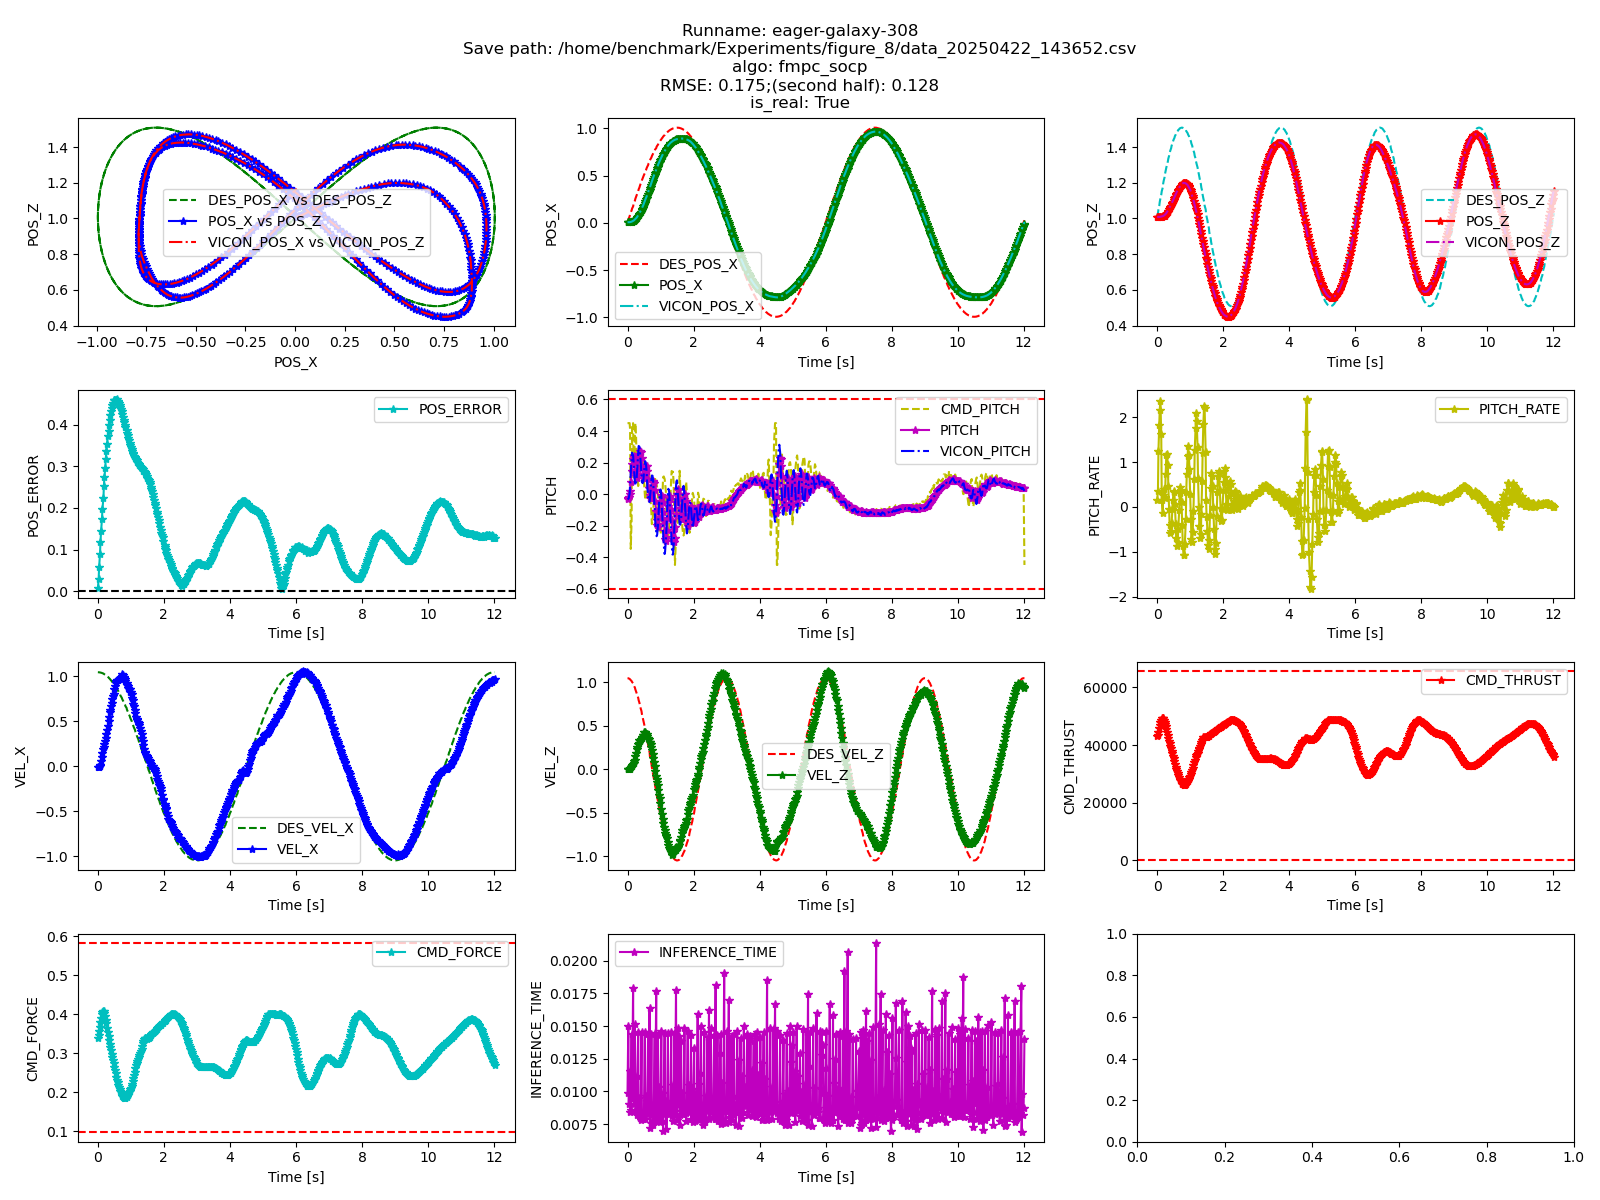

Values plotted in this chart, from the file beside it:
TIME, POS_X, POS_Y, POS_Z, ROLL, PITCH, YAW, VEL_X, VEL_Y, VEL_Z, ROLL_RATE, PITCH_RATE, YAW_RATE, CMD_ROLL, CMD_PITCH, CMD_YAW, CMD_THRUST, DES_POS_X, DES_POS_Y, DES_POS_Z, DES_YAW, DES_VEL_X, DES_VEL_Y, DES_VEL_Z
1745325415, 0.008077, 0.01817, 0.05343, 0.05071, -0.02104, -0.04495, -0.000879, -0.002228, -0.0008046, 0.009099, 0.00954, 0.01593, -0.001003, 0.0003957, 0.0, 52374, 0.008077, 0.01817, 0.05343, 0.0, 0.0, 0.0, 0.3015
1745325415, 0.0081, 0.01819, 0.05344, 0.05067, -0.02166, -0.04562, 8.026883805024149e-05, 0.0007006, -6.852426614052708e-05, -0.0003235, 0.03321, -0.001071, 0.0003258, -5.5860360553827704e-05, -2.710505431213761e-20, 52966, 0.008077, 0.01817, 0.05945, 0.0, 0.0, 0.0, 0.3015
1745325415, 0.008086, 0.01821, 0.0534, 0.05009, -0.01988, -0.04437, -0.002136, 0.002425, -0.003152, -0.01393, 0.02835, 0.01251, 0.001082, 0.0009198, 1.0842021724855044e-19, 53679, 0.008077, 0.01817, 0.06548, 0.0, 0.0, 0.0, 0.3015
1745325415, 0.008076, 0.01819, 0.05345, 0.05064, -0.0221, -0.04594, -0.0038, 0.001508, 0.00255, 0.01356, 0.03499, -0.01907, 0.0006617, 0.001633, -5.421010862427522e-20, 54088, 0.008077, 0.01817, 0.07151, 0.0, 0.0, 0.0, 0.3015
1745325415, 0.008127, 0.01817, 0.05348, 0.051, -0.02489, -0.04435, 0.002089, -0.002194, -0.0005639, 0.0172, 0.04048, 0.01311, -0.0009267, -0.0009229, 0.0, 54772, 0.008077, 0.01817, 0.07754, 0.0, 0.0, 0.0, 0.3015
1745325415, 0.008096, 0.0182, 0.05358, 0.05097, -0.0243, -0.04593, -5.648454993193103e-06, -0.0005717, 0.004077, 0.006938, 0.03417, -0.005433, -0.000212, -1.3448279027272747e-05, 1.3552527156068805e-20, 55204, 0.008077, 0.01817, 0.08357, 0.0, 0.0, 0.0, 0.3015
1745325415, 0.008106, 0.01822, 0.05366, 0.05011, -0.02557, -0.04459, 0.002992, -0.001575, 0.006913, 0.004634, 0.03895, -0.000461, -0.0006082, -0.001255, 5.421010862427522e-20, 55689, 0.008077, 0.01817, 0.0896, 0.0, 0.0, 0.0, 0.3015
1745325415, 0.008112, 0.01825, 0.05377, 0.04888, -0.02577, -0.04549, 0.0004003, -0.001044, 0.007724, -0.02492, 0.04024, -0.01659, -0.0003633, -0.0001906, 0.0, 56228, 0.008077, 0.01817, 0.09563, 0.0, 0.0, 0.0, 0.3015
1745325416, 0.007988, 0.01829, 0.054, 0.04717, -0.02482, -0.04479, -0.01049, 0.003291, 0.01421, -0.04582, 0.03989, 0.0004596, 0.001413, 0.004282, 0.0, 56580, 0.008077, 0.01817, 0.1017, 0.0, 0.0, 0.0, 0.3015
1745325416, 0.007725, 0.01846, 0.05465, 0.045, -0.02757, -0.04113, -0.01694, 0.01344, 0.03981, -0.04976, 0.04276, 0.04848, 0.005664, 0.007135, 0.0, 56327, 0.008077, 0.01817, 0.1077, 0.0, 0.0, 0.0, 0.3015
1745325416, 0.007581, 0.01857, 0.05641, 0.03898, -0.0363, -0.04392, -0.007784, 0.008293, 0.1069, -0.108, 0.05741, -0.01945, 0.003847, 0.003711, -2.168404344971009e-19, 54687, 0.008077, 0.01817, 0.1137, 0.0, 0.0, 0.0, 0.3015
1745325416, 0.00734, 0.01861, 0.05984, 0.03934, -0.049, -0.0469, -0.01232, 0.00243, 0.1869, -0.06943, 0.07934, -0.05178, 0.001486, 0.006208, 1.0842021724855044e-19, 52367, 0.008077, 0.01817, 0.1197, 0.0, 0.0, 0.0, 0.3015
1745325416, 0.007002, 0.01878, 0.06392, 0.04089, -0.06135, -0.05258, -0.02438, 0.007295, 0.262, -0.04557, 0.09739, -0.135, 0.004082, 0.01273, -4.336808689942018e-19, 50009, 0.008077, 0.01817, 0.1258, 0.0, 0.0, 0.0, 0.3015
1745325416, 0.006656, 0.01898, 0.07096, 0.04731, -0.06451, -0.05504, -0.02039, 0.01383, 0.3685, 0.05568, 0.1223, -0.1465, 0.008283, 0.01246, 8.673617379884035e-19, 46085, 0.008077, 0.01817, 0.1318, 0.0, 0.0, 0.0, 0.3015
1745325416, 0.006082, 0.01915, 0.08002, 0.04799, -0.05609, -0.05463, -0.03448, 0.01445, 0.4737, 0.05929, 0.1019, -0.0693, 0.01003, 0.02352, -8.673617379884035e-19, 41698, 0.008077, 0.01817, 0.1378, 0.0, 0.0, 0.0, 0.3015
1745325416, 0.005574, 0.01932, 0.09078, 0.04283, -0.03763, -0.05664, -0.0344, 0.0079, 0.5494, -0.01745, 0.104, -0.0552, 0.007013, 0.02709, 4.336808689942018e-19, 38053, 0.008077, 0.01817, 0.1439, 0.0, 0.0, 0.0, 0.3015
1745325416, 0.00509, 0.01953, 0.1006, 0.04165, -0.02714, -0.0554, -0.03419, 0.005745, 0.5959, -0.005864, 0.08969, -0.03626, 0.006336, 0.03002, 4.336808689942018e-19, 35587, 0.008077, 0.01817, 0.1499, 0.0, 0.0, 0.0, 0.3015
1745325416, 0.004319, 0.01981, 0.1142, 0.03769, -0.02625, -0.05306, -0.03506, 0.006382, 0.6862, -0.03652, 0.07812, 0.007444, 0.008713, 0.03835, 0.0, 30520, 0.008077, 0.01817, 0.1559, 0.0, 0.0, 0.0, 0.3015
1745325416, 0.003561, 0.02009, 0.1286, 0.04131, -0.02285, -0.05272, -0.03378, 0.01609, 0.7168, 0.02052, 0.1003, 0.01253, 0.02, 0.04294, -1.734723475976807e-18, 27888, 0.008077, 0.01817, 0.162, 0.0, 0.0, 0.0, 0.3015
1745325416, 0.002922, 0.02025, 0.1435, 0.04267, -0.01577, -0.05168, -0.03387, 0.01023, 0.7468, 0.01799, 0.09676, 0.02827, 0.01634, 0.05011, 0.0, 25136, 0.008077, 0.01817, 0.168, 0.0, 0.0, 0.0, 0.3015
1745325416, 0.002555, 0.02055, 0.1583, 0.0381, -0.004157, -0.05508, -0.01189, 0.01553, 0.7398, -0.02481, 0.1025, -0.01914, 0.02416, 0.0274, 3.469446951953614e-18, 24157, 0.008077, 0.01817, 0.174, 0.0, 0.0, 0.0, 0.3015
1745325416, 0.002237, 0.02085, 0.1728, 0.03989, 0.01218, -0.05045, -0.009818, 0.01684, 0.6907, 0.01107, -0.02085, 0.02507, 0.02509, 0.02441, -1.734723475976807e-18, 25277, 0.008077, 0.01817, 0.18, 0.0, 0.0, 0.0, 0.3015
1745325416, 0.002028, 0.0211, 0.1842, 0.03827, 0.02919, -0.05177, -0.011, 0.01528, 0.6914, 0.002582, 0.01325, 0.05685, 0.0249, 0.02731, 0.0, 24434, 0.008077, 0.01817, 0.1861, 0.0, 0.0, 0.0, 0.3015
1745325416, 0.001628, 0.02149, 0.1973, 0.03828, 0.03005, -0.05039, -0.01832, 0.01482, 0.6176, -0.002362, 0.007348, 0.06413, 0.02254, 0.03288, 3.469446951953614e-18, 26937, 0.008077, 0.01817, 0.1921, 0.0, 0.0, 0.0, 0.3015
1745325416, 0.001482, 0.02185, 0.2096, 0.04014, 0.03417, -0.05, -0.004812, 0.01482, 0.5822, 0.04543, 0.002204, 0.0576, 0.02259, 0.0185, 0.0, 27671, 0.008077, 0.01817, 0.1981, 0.0, 0.0, 0.0, 0.3015
1745325416, 0.001396, 0.02213, 0.2207, 0.04442, 0.02753, -0.05062, 0.00135, 0.009513, 0.5223, 0.05132, -0.07234, 0.00545, 0.01635, 0.01145, -1.734723475976807e-18, 29726, 0.008077, 0.01817, 0.2042, 0.0, 0.0, 0.0, 0.3015
1745325416, 0.001377, 0.02252, 0.2306, 0.04893, 0.01688, -0.04661, -0.005, 0.01948, 0.4503, 0.116, -0.04188, 0.04301, 0.02372, 0.01567, 1.734723475976807e-18, 32472, 0.008077, 0.01817, 0.2102, 0.0, 0.0, 0.0, 0.3015
1745325416, 0.001568, 0.02279, 0.2376, 0.04972, 0.01773, -0.04662, 0.006757, 0.01761, 0.4152, 0.07154, 0.01764, 0.04947, 0.02147, 0.005269, 0.0, 33884, 0.008077, 0.01817, 0.2162, 0.0, 0.0, 0.0, 0.3015
1745325416, 0.001916, 0.02322, 0.2453, 0.05077, 0.0125, -0.04275, 0.02804, 0.02088, 0.3523, 0.06069, -0.04353, 0.07426, 0.02269, -0.01113, 1.734723475976807e-18, 36396, 0.008077, 0.01817, 0.2222, 0.0, 0.0, 0.0, 0.3015
1745325416, 0.002225, 0.0237, 0.2516, 0.04776, 0.0153, -0.04159, 0.01955, 0.02826, 0.288, 0.02434, -0.09404, 0.08076, 0.02635, -0.004931, 1.734723475976807e-18, 39067, 0.008077, 0.01817, 0.2283, 0.0, 0.0, 0.0, 0.3015
1745325416, 0.002776, 0.02407, 0.257, 0.0507, 0.01739, -0.04015, 0.02786, 0.02321, 0.2468, 0.06856, -0.007141, 0.05767, 0.02222, -0.01057, 0.0, 40818, 0.008077, 0.01817, 0.2343, 0.0, 0.0, 0.0, 0.3015
1745325416, 0.003227, 0.02426, 0.2606, 0.04936, 0.01567, -0.03874, 0.03453, 0.01394, 0.2081, 0.01571, -0.04808, 0.07382, 0.01573, -0.01448, 0.0, 42646, 0.008077, 0.01817, 0.2403, 0.0, 0.0, 0.0, 0.3015
1745325416, 0.003716, 0.02457, 0.2641, 0.0511, 0.004758, -0.04109, 0.02559, 0.01379, 0.1499, 0.05061, -0.0646, 0.02659, 0.01485, -0.009026, -8.673617379884035e-19, 45193, 0.008077, 0.01817, 0.2464, 0.0, 0.0, 0.0, 0.3015
1745325416, 0.004323, 0.02497, 0.2671, 0.05274, -0.001187, -0.04261, 0.02612, 0.02057, 0.1226, 0.06016, -0.003999, -0.01429, 0.01832, -0.009586, 0.0, 46568, 0.008077, 0.01817, 0.2524, 0.0, 0.0, 0.0, 0.3015
1745325416, 0.005292, 0.02524, 0.2698, 0.05095, -0.006775, -0.04107, 0.05399, 0.007941, 0.117, -0.00538, -0.0084, 0.0175, 0.01172, -0.02496, 0.0, 47154, 0.008077, 0.01817, 0.2584, 0.0, 0.0, 0.0, 0.3015
1745325416, 0.005843, 0.02568, 0.2722, 0.04978, -0.006546, -0.04165, 0.02992, 0.0208, 0.1141, 0.01382, -0.08364, -0.03168, 0.01863, -0.01279, 1.734723475976807e-18, 47678, 0.008077, 0.01817, 0.2644, 0.0, 0.0, 0.0, 0.3015
1745325416, 0.006419, 0.02599, 0.274, 0.05013, -0.01005, -0.04183, 0.02029, 0.02304, 0.09943, 0.003259, 0.02167, -0.008821, 0.01956, -0.008197, 1.734723475976807e-18, 48675, 0.008077, 0.01817, 0.2705, 0.0, 0.0, 0.0, 0.3015
1745325416, 0.007381, 0.02631, 0.2767, 0.048, -0.006846, -0.04135, 0.0176, 0.02506, 0.124, -0.01796, 0.05059, 0.01073, 0.02121, -0.007921, 1.734723475976807e-18, 48177, 0.008077, 0.01817, 0.2765, 0.0, 0.0, 0.0, 0.3015
1745325416, 0.008481, 0.02653, 0.2798, 0.04746, -0.01491, -0.04257, 0.05167, 0.009698, 0.1565, -0.0407, 0.01462, 0.01655, 0.01401, -0.02693, 0.0, 47332, 0.008077, 0.01817, 0.2825, 0.0, 0.0, 0.0, 0.3015
1745325416, 0.009188, 0.02687, 0.2834, 0.04924, -0.009283, -0.04641, 0.0208, 0.01935, 0.1692, 0.007857, -0.09871, -0.06965, 0.01949, -0.01172, -1.734723475976807e-18, 47149, 0.008077, 0.01817, 0.2886, 0.0, 0.0, 0.0, 0.3015
1745325416, 0.01049, 0.02712, 0.2877, 0.05006, -0.02086, -0.04566, 0.06044, 0.01639, 0.2133, 0.003454, 0.01953, -0.06152, 0.019, -0.03516, 0.0, 45730, 0.008077, 0.01817, 0.2946, 0.0, 0.0, 0.0, 0.3015
1745325416, 0.01123, 0.02732, 0.2918, 0.04944, -0.02551, -0.04708, 0.0485, 0.0148, 0.2456, -0.004768, -0.08628, -0.04879, 0.01892, -0.03036, 0.0, 44745, 0.008077, 0.01817, 0.3006, 0.0, 0.0, 0.0, 0.3015
1745325416, 0.01197, 0.02758, 0.2975, 0.04868, -0.01921, -0.04886, 0.02557, 0.01072, 0.2826, 0.01261, -0.02865, -0.06504, 0.01766, -0.01915, 0.0, 43344, 0.008077, 0.01817, 0.3066, 0.0, 0.0, 0.0, 0.3015
1745325416, 0.01301, 0.0279, 0.3043, 0.04952, -0.03199, -0.04418, 0.03818, 0.01996, 0.3277, 0.009519, 0.06362, 0.01101, 0.02482, -0.02934, 0.0, 41501, 0.008077, 0.01817, 0.3127, 0.0, 0.0, 0.0, 0.3015
1745325416, 0.01405, 0.02806, 0.3115, 0.04951, -0.03767, -0.04667, 0.05725, 0.01014, 0.3666, -0.00704, -0.00286, -0.01804, 0.02004, -0.04475, -1.734723475976807e-18, 39782, 0.008077, 0.01817, 0.3187, 0.0, 0.0, 0.0, 0.3015
1745325416, 0.01488, 0.0283, 0.3196, 0.0506, -0.03164, -0.04451, 0.05026, 0.01005, 0.4077, -0.0001967, -0.09016, 0.02852, 0.02166, -0.04403, -1.734723475976807e-18, 37810, 0.008077, 0.01817, 0.3247, 0.0, 0.0, 0.0, 0.3015
1745325416, 0.01562, 0.02848, 0.3264, 0.05003, -0.02936, -0.04589, 0.05694, 0.01163, 0.4115, -0.006518, -0.05352, 0.01245, 0.02326, -0.05013, 0.0, 37558, 0.008077, 0.01817, 0.3308, 0.0, 0.0, 0.0, 0.3015
1745325416, 0.01633, 0.02865, 0.3352, 0.05104, -0.03318, -0.04422, 0.0392, 0.005501, 0.437, 0.01426, -0.04442, -0.002813, 0.0202, -0.04069, 0.0, 36090, 0.008077, 0.01817, 0.3368, 0.0, 0.0, 0.0, 0.3015
1745325416, 0.01705, 0.02886, 0.3442, 0.05096, -0.03888, -0.04491, 0.04333, 0.004504, 0.4403, -0.002962, 0.02114, -0.01969, 0.02019, -0.04568, 0.0, 35549, 0.008077, 0.01817, 0.3428, 0.0, 0.0, 0.0, 0.3015
1745325416, 0.01751, 0.02908, 0.3533, 0.05114, -0.04596, -0.04339, 0.02394, 0.01007, 0.4471, 0.002077, 0.001927, 0.005148, 0.02535, -0.03269, -3.469446951953614e-18, 34824, 0.008077, 0.01817, 0.3489, 0.0, 0.0, 0.0, 0.3015
1745325416, 0.01801, 0.02927, 0.3624, 0.04882, -0.04613, -0.04206, 0.01173, 0.01043, 0.4482, -0.02174, 0.06447, 0.02312, 0.0264, -0.02451, 0.0, 34349, 0.008077, 0.01817, 0.3549, 0.0, 0.0, 0.0, 0.3015
1745325416, 0.01846, 0.02938, 0.3694, 0.04815, -0.05062, -0.04189, 0.0307, 0.001387, 0.426, -0.04874, 0.09999, -0.0009416, 0.01898, -0.0389, 1.734723475976807e-18, 35194, 0.008077, 0.01817, 0.3609, 0.0, 0.0, 0.0, 0.3015
1745325416, 0.01878, 0.02954, 0.378, 0.04982, -0.04713, -0.04264, 0.02499, 0.003291, 0.4115, 0.0104, 0.006271, 0.01301, 0.02052, -0.03477, 0.0, 35474, 0.008077, 0.01817, 0.3669, 0.0, 0.0, 0.0, 0.3015
1745325416, 0.01909, 0.02965, 0.3862, 0.05205, -0.04382, -0.0421, 0.0126, 0.003657, 0.3959, 0.03609, -0.0004698, 0.01531, 0.02073, -0.02564, 1.734723475976807e-18, 35834, 0.008077, 0.01817, 0.373, 0.0, 0.0, 0.0, 0.3015
1745325416, 0.01923, 0.02981, 0.3939, 0.05487, -0.04503, -0.04236, 0.006966, 0.006628, 0.376, 0.07093, 0.06111, 0.003926, 0.02273, -0.02126, 0.0, 36453, 0.008077, 0.01817, 0.379, 0.0, 0.0, 0.0, 0.3015
1745325416, 0.01916, 0.02985, 0.4009, 0.05691, -0.04182, -0.04095, -0.0004485, -0.0003779, 0.3289, 0.07378, 0.09106, 0.04148, 0.01667, -0.01487, 0.0, 38300, 0.008077, 0.01817, 0.385, 0.0, 0.0, 0.0, 0.3015
1745325416, 0.01917, 0.03, 0.4063, 0.05557, -0.04733, -0.04101, -0.0139, 0.01298, 0.3066, 0.03696, 0.09812, 0.02818, 0.0252, -0.005553, 0.0, 39298, 0.008077, 0.01817, 0.3911, 0.0, 0.0, 0.0, 0.3015
1745325416, 0.01908, 0.03005, 0.4124, 0.05595, -0.03862, -0.04134, -0.004095, 0.002313, 0.2812, 0.04434, 0.1179, 0.02511, 0.01767, -0.01156, 0.0, 40328, 0.008077, 0.01817, 0.3971, 0.0, 0.0, 0.0, 0.3015
1745325417, 0.01899, 0.03017, 0.4182, 0.05306, -0.04639, -0.04016, -0.002918, 0.01116, 0.2667, -0.007371, 0.06144, 0.02476, 0.02306, -0.012, 0.0, 40954, 0.008077, 0.01817, 0.4031, 0.0, 0.0, 0.0, 0.3015
1745325417, 0.01882, 0.03008, 0.4234, 0.0529, -0.03631, -0.04169, -0.009025, -0.007709, 0.2414, 0.004818, 0.03334, 0.001808, 0.01078, -0.007722, 8.673617379884035e-19, 42049, 0.008077, 0.01817, 0.4091, 0.0, 0.0, 0.0, 0.3015
... 1,391 more rows
